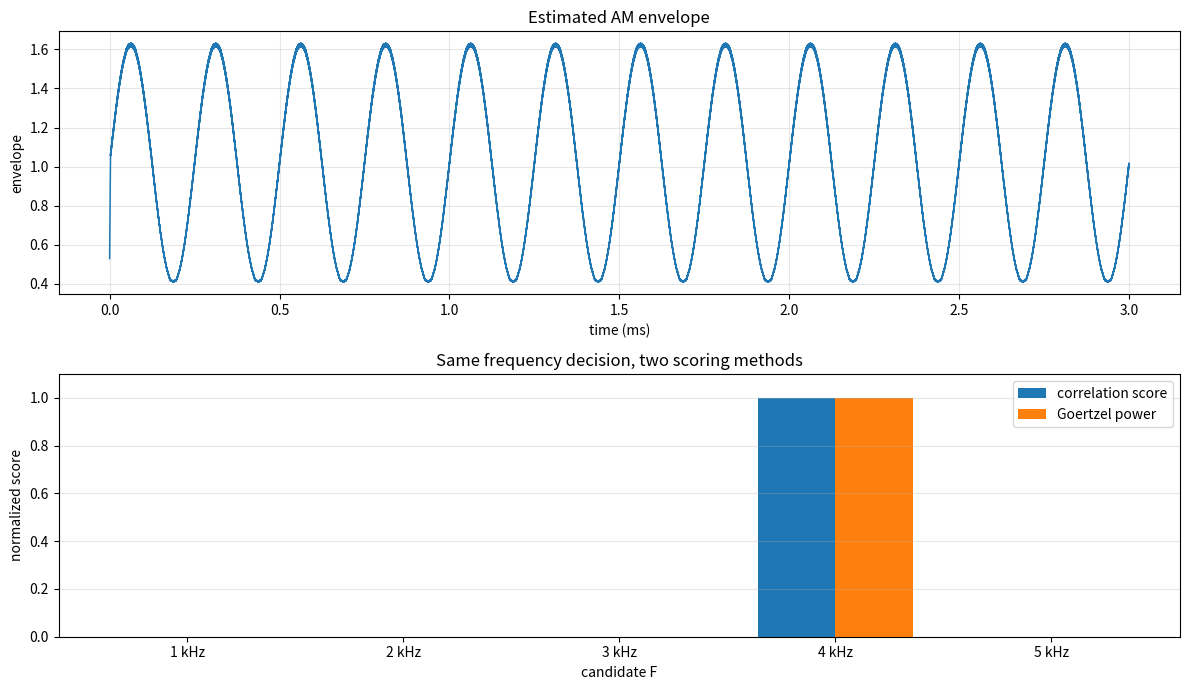

Recreate this plot in Python.
from pathlib import Path

import numpy as np
import matplotlib.pyplot as plt


FS = 20_000_000
FC = 2_000_000
DURATION = 0.010
CANDIDATE_FREQS = np.array([1_000, 2_000, 3_000, 4_000, 5_000])


def am_signal(t, ma=0.6, fm=4_000):
    envelope = 1.0 + ma * np.sin(2 * np.pi * fm * t)
    carrier = np.cos(2 * np.pi * FC * t)
    return envelope * carrier, envelope


def moving_average(x, window_len):
    window = np.ones(window_len) / window_len
    return np.convolve(x, window, mode="same")


def estimate_envelope(x, window_len):
    rectified = np.abs(x)
    envelope_est = moving_average(rectified, window_len)
    return envelope_est * (np.pi / 2)


def correlation_scores(x, sample_rate, candidates):
    n = np.arange(len(x))
    scores = []

    for freq in candidates:
        phase = 2 * np.pi * freq * n / sample_rate
        i_score = np.sum(x * np.cos(phase))
        q_score = np.sum(x * np.sin(phase))
        scores.append(np.sqrt(i_score * i_score + q_score * q_score))

    scores = np.array(scores)
    return scores / np.max(scores)


def goertzel_power(x, sample_rate, target_freq):
    n_samples = len(x)
    k = target_freq * n_samples / sample_rate
    omega = 2 * np.pi * k / n_samples
    coeff = 2 * np.cos(omega)

    s_prev = 0.0
    s_prev2 = 0.0

    for sample in x:
        s = sample + coeff * s_prev - s_prev2
        s_prev2 = s_prev
        s_prev = s

    power = s_prev2 * s_prev2 + s_prev * s_prev - coeff * s_prev * s_prev2
    return power


def goertzel_scores(x, sample_rate, candidates):
    powers = np.array([goertzel_power(x, sample_rate, freq) for freq in candidates])
    return powers / np.max(powers)


def main():
    out_dir = Path("outputs/lesson_04")
    out_dir.mkdir(parents=True, exist_ok=True)

    ma_true = 0.6
    fm_true = 4_000
    t = np.arange(int(FS * DURATION)) / FS
    signal, _ = am_signal(t, ma=ma_true, fm=fm_true)

    adc_bits = 8
    adc_full_scale = 2.0
    adc_max = 2 ** (adc_bits - 1) - 1
    adc_min = -(2 ** (adc_bits - 1))
    adc_codes = np.round(signal / adc_full_scale * adc_max)
    adc_codes = np.clip(adc_codes, adc_min, adc_max)
    adc_signal = adc_codes / adc_max * adc_full_scale

    envelope_est = estimate_envelope(adc_signal, window_len=101)

    start = int(FS * 0.001)
    length = int(FS * 0.006)
    env_ac = envelope_est[start:start + length]
    env_ac = env_ac - np.mean(env_ac)

    corr = correlation_scores(env_ac, FS, CANDIDATE_FREQS)
    goertzel = goertzel_scores(env_ac, FS, CANDIDATE_FREQS)

    corr_f = int(CANDIDATE_FREQS[np.argmax(corr)])
    goertzel_f = int(CANDIDATE_FREQS[np.argmax(goertzel)])

    print(f"true_f_hz={fm_true}")
    print(f"correlation_estimated_f_hz={corr_f}")
    print(f"goertzel_estimated_f_hz={goertzel_f}")
    print("scores=")
    for freq, c_score, g_score in zip(CANDIDATE_FREQS, corr, goertzel):
        print(f"  {freq:5d} Hz: correlation={c_score:.4f}, goertzel={g_score:.4f}")

    labels = [f"{f // 1000} kHz" for f in CANDIDATE_FREQS]
    x_pos = np.arange(len(labels))
    width = 0.36

    fig, axes = plt.subplots(2, 1, figsize=(12, 7))

    plot_n = int(FS * 0.003)
    axes[0].plot(t[:plot_n] * 1e3, envelope_est[:plot_n], linewidth=1.1)
    axes[0].set_title("Estimated AM envelope")
    axes[0].set_xlabel("time (ms)")
    axes[0].set_ylabel("envelope")
    axes[0].grid(True, alpha=0.3)

    axes[1].bar(x_pos - width / 2, corr, width, label="correlation score")
    axes[1].bar(x_pos + width / 2, goertzel, width, label="Goertzel power")
    axes[1].set_xticks(x_pos)
    axes[1].set_xticklabels(labels)
    axes[1].set_ylim(0, 1.1)
    axes[1].set_title("Same frequency decision, two scoring methods")
    axes[1].set_xlabel("candidate F")
    axes[1].set_ylabel("normalized score")
    axes[1].grid(True, axis="y", alpha=0.3)
    axes[1].legend(loc="upper right")

    fig.tight_layout()
    png_path = out_dir / "goertzel_from_correlation.png"
    fig.savefig(png_path, dpi=150)
    print(f"PNG written to: {png_path.resolve()}")


if __name__ == "__main__":
    main()
